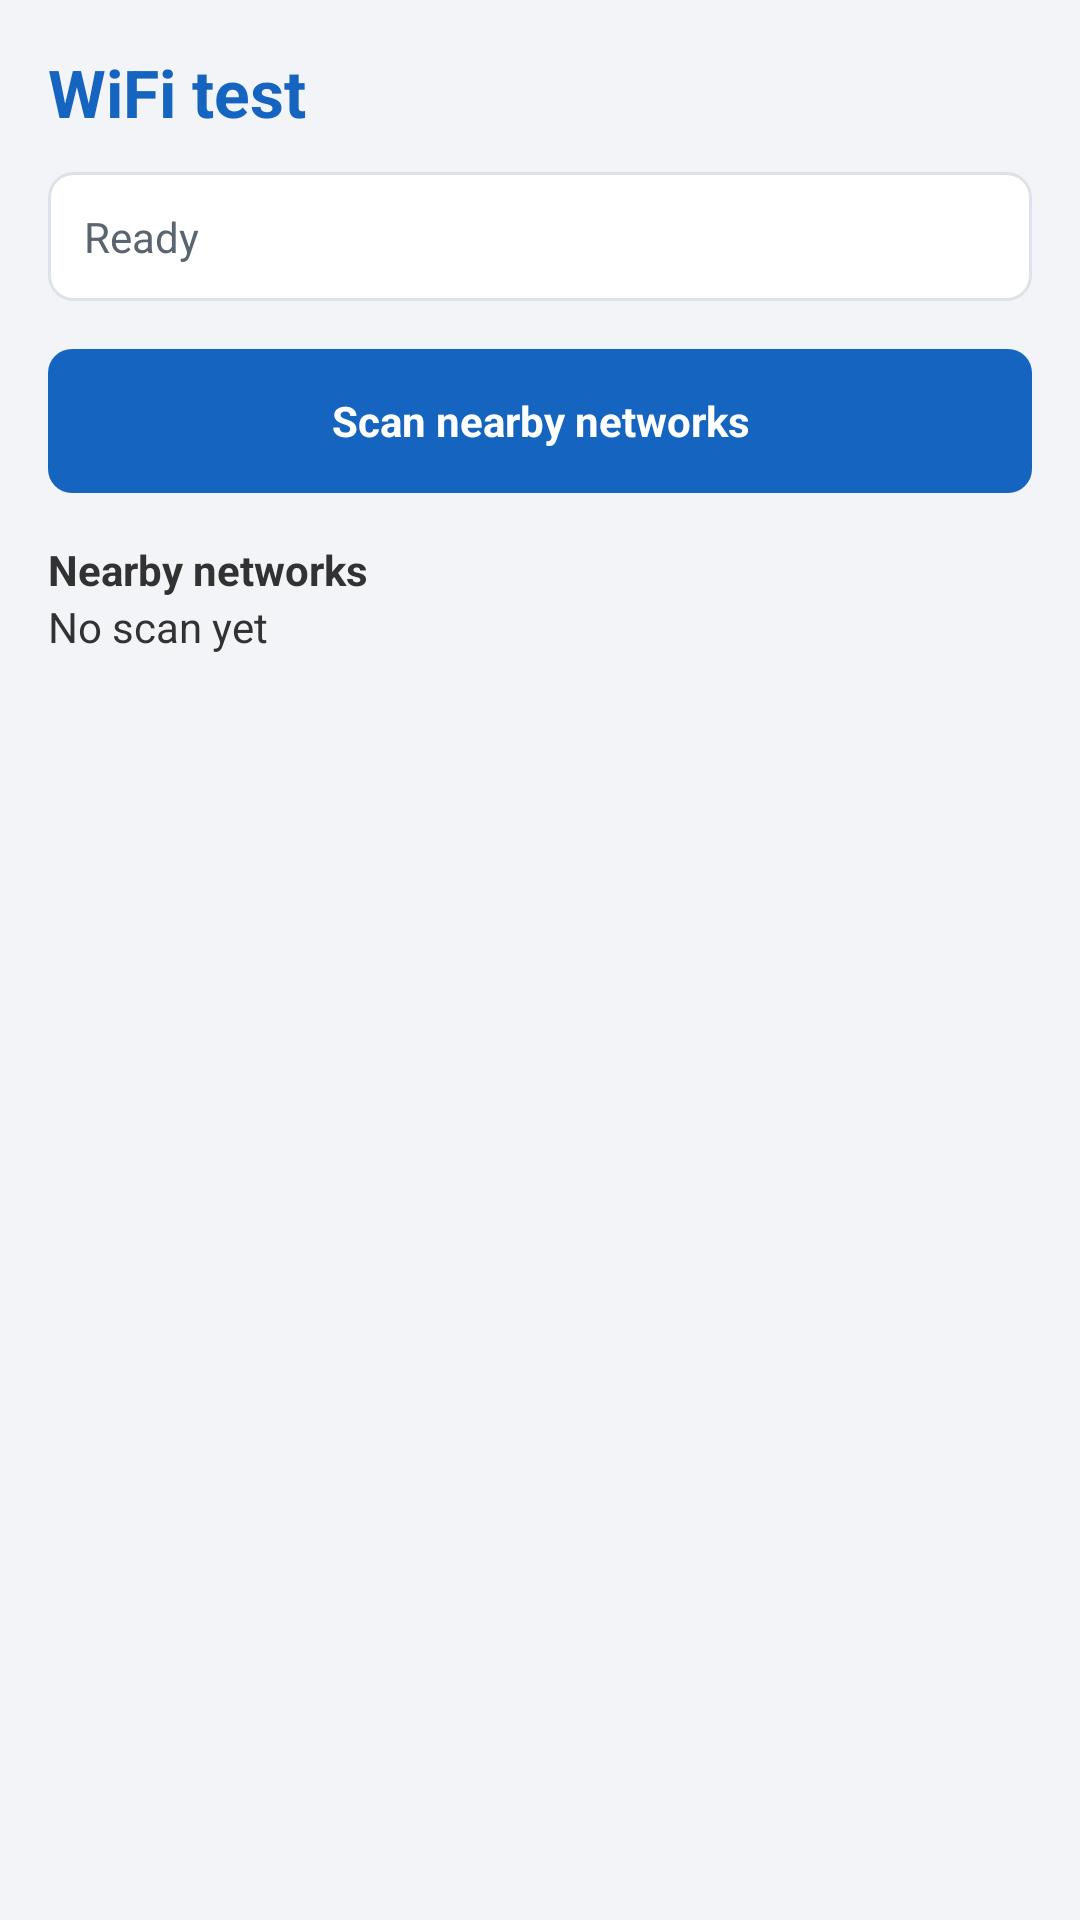

Android layout source for this screen:
<!-- AndroidManifest.xml: application theme AppTheme -->
<!-- res/layout/activity_wifi_test.xml -->
<?xml version="1.0" encoding="utf-8"?>
<ScrollView xmlns:android="http://schemas.android.com/apk/res/android"
    android:layout_width="match_parent"
    android:layout_height="match_parent"
    android:fillViewport="true"
    android:padding="16dp">

    <LinearLayout
        android:layout_width="match_parent"
        android:layout_height="wrap_content"
        android:orientation="vertical">

        <TextView
            style="@style/ScreenTitle"
            android:layout_width="match_parent"
            android:layout_height="wrap_content"
            android:text="@string/wifi_title" />

        <TextView
            android:id="@+id/text_wifi_status"
            style="@style/StatusCard"
            android:layout_width="match_parent"
            android:layout_height="wrap_content"
            android:layout_marginTop="12dp"
            android:text="@string/wifi_status_ready" />

        <Button
            android:id="@+id/button_wifi_scan"
            android:layout_width="match_parent"
            android:layout_height="wrap_content"
            android:layout_marginTop="16dp"
            android:text="@string/wifi_button_scan" />

        <TextView
            android:layout_width="match_parent"
            android:layout_height="wrap_content"
            android:layout_marginTop="16dp"
            android:text="@string/wifi_label_nearby"
            android:textStyle="bold" />

        <TextView
            android:id="@+id/text_wifi_results"
            android:layout_width="match_parent"
            android:layout_height="wrap_content"
            android:text="@string/wifi_results_no_scan" />

    </LinearLayout>
</ScrollView>
<!-- resources referenced by this layout -->
<resources>
  <string name="wifi_button_scan">Scan nearby networks</string>
  <string name="wifi_label_nearby">Nearby networks</string>
  <string name="wifi_results_no_scan">No scan yet</string>
  <string name="wifi_status_ready">Ready</string>
  <string name="wifi_title">WiFi test</string>
  <style name="ScreenTitle">
          <item name="android:textColor">@color/primary</item>
          <item name="android:textStyle">bold</item>
          <item name="android:textSize">22sp</item>
      </style>
  <style name="StatusCard">
          <item name="android:background">@drawable/card_bg</item>
          <item name="android:textColor">@color/text_secondary</item>
      </style>
  <style name="AppTheme" parent="@android:style/Theme.Light.NoTitleBar">
          <item name="android:windowBackground">@color/background</item>
          <item name="android:buttonStyle">@style/AppButton</item>
          <item name="android:textColorPrimary">@color/text_primary</item>
          <item name="android:colorBackground">@color/background</item>
      </style>
  <color name="primary">#1565C0</color>
  <!-- drawable card_bg (drawable) -->
  <?xml version="1.0" encoding="utf-8"?>
  <shape xmlns:android="http://schemas.android.com/apk/res/android"
      android:shape="rectangle">
      <solid android:color="@color/surface" />
      <corners android:radius="8dp" />
      <stroke android:width="1dp" android:color="@color/divider" />
      <padding
          android:left="12dp"
          android:top="12dp"
          android:right="12dp"
          android:bottom="12dp" />
  </shape>
  <color name="text_secondary">#5A6570</color>
  <color name="background">#F2F4F7</color>
  <style name="AppButton" parent="@android:style/Widget.Button">
          <item name="android:background">@drawable/button_bg</item>
          <item name="android:textColor">@color/white</item>
          <item name="android:textStyle">bold</item>
          <item name="android:minHeight">48dp</item>
          <item name="android:paddingLeft">16dp</item>
          <item name="android:paddingRight">16dp</item>
      </style>
  <color name="text_primary">#1B1F23</color>
  <color name="surface">#FFFFFF</color>
  <color name="divider">#DDE2E8</color>
  <!-- drawable button_bg (drawable) -->
  <?xml version="1.0" encoding="utf-8"?>
  <selector xmlns:android="http://schemas.android.com/apk/res/android">
      <item android:state_pressed="true">
          <shape android:shape="rectangle">
              <solid android:color="@color/primary_dark" />
              <corners android:radius="8dp" />
          </shape>
      </item>
      <item android:state_enabled="false">
          <shape android:shape="rectangle">
              <solid android:color="@color/divider" />
              <corners android:radius="8dp" />
          </shape>
      </item>
      <item>
          <shape android:shape="rectangle">
              <solid android:color="@color/primary" />
              <corners android:radius="8dp" />
          </shape>
      </item>
  </selector>
  <color name="white">#FFFFFF</color>
  <color name="primary_dark">#0D47A1</color>
</resources>
